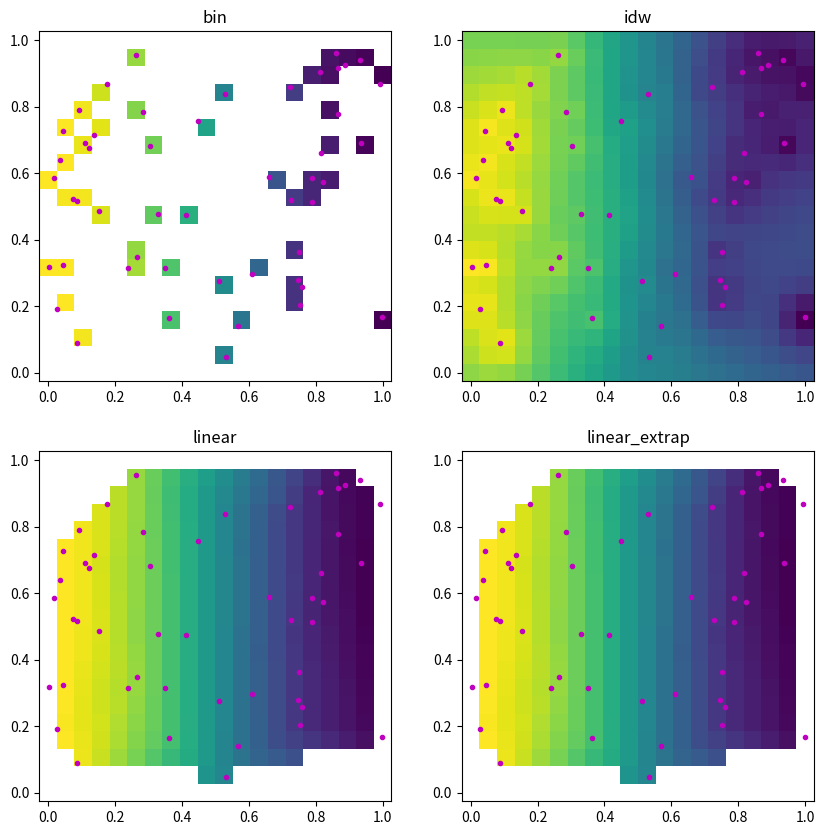

Recreate this plot in Python.
# %%
import time
from typing import Callable, Tuple, Union

import numpy as np
from scipy.interpolate import LinearNDInterpolator, griddata
from scipy.stats import binned_statistic_2d


def bin_center_to_bin_edge(bin_center: np.ndarray) -> np.ndarray:
    diffs = np.diff(bin_center) / 2
    return np.concatenate(
        ([bin_center[0] - diffs[0]], bin_center[:-1] + diffs, [bin_center[-1] + diffs[-1]])
    )


def create_2d_grid(xi: np.ndarray, yi: np.ndarray):
    return np.meshgrid(xi, yi)


def bin_grid_2d(
    x: np.ndarray,
    y: np.ndarray,
    z: np.ndarray,
    xi: np.ndarray,
    yi: np.ndarray,
    fun: Union[Callable, str],
    is_bin_center: bool = True,
):
    """
    Bin the values in z into the bins defined by xg and yg.
    fun is a function that takes a 1d array and returns a scalar.
    """
    if is_bin_center:
        xi = bin_center_to_bin_edge(xi)
        yi = bin_center_to_bin_edge(yi)

    return binned_statistic_2d(y, x, z, statistic=fun, bins=[yi, xi]).statistic


def idw_interp_grid_2d(
    x: np.ndarray,
    y: np.ndarray,
    z: np.ndarray,
    xi: np.ndarray,
    yi: np.ndarray,
    p: float = 2,
    eps: float = 1e-10,
) -> np.ndarray:
    xg, yg = create_2d_grid(xi, yi)
    dist = np.sqrt(
        (x[:, None, None] - xg[None, :, :]) ** 2 + (y[:, None, None] - yg[None, :, :]) ** 2
    )
    dist = np.maximum(dist, eps)
    weights = 1 / dist**p
    return np.sum(weights * z[:, None, None], axis=0) / np.sum(weights, axis=0)


def linear_interp_grid_2d(
    x: np.ndarray,
    y: np.ndarray,
    z: np.ndarray,
    xi: np.ndarray,
    yi: np.ndarray,
):
    """
    Perform linear interpolation on a 2D grid.

    Parameters:
    x: np.ndarray - array of x-coordinates of data points.
    y: np.ndarray - array of y-coordinates of data points.
    z: np.ndarray - array of z-values (function values) at data points.
    xi: np.ndarray - array of x-coordinates for interpolation points.
    yi: np.ndarray - array of y-coordinates for interpolation points.

    Returns:
    zi: np.ndarray - interpolated z-values on the 2D grid.
    """
    # create grid
    xg, yg = create_2d_grid(xi, yi)

    # interpolate using linear method
    zi = griddata((x, y), z, (xg, yg), method="linear")

    return zi


def linear_extrapolate_2d(
    x: np.ndarray, y: np.ndarray, z: np.ndarray, xi: np.ndarray, yi: np.ndarray
):
    """
    Perform linear interpolation with extrapolation on a 2D grid.

    Parameters:
    x, y, z: Arrays of data points.
    xi, yi: Arrays of points for interpolation and extrapolation.

    Returns:
    zi: Interpolated and extrapolated values on the 2D grid.
    """
    # Create the interpolator
    interpolator = LinearNDInterpolator(list(zip(x, y)), z)

    # Create grid
    xg, yg = create_2d_grid(xi, yi)

    # Interpolate and extrapolate
    zi = interpolator(xg, yg)

    return zi


if __name__ == "__main__":
    import matplotlib.pyplot as plt

    num_pts = 50
    x = np.random.uniform(0, 1, num_pts)
    y = np.random.uniform(0, 1, num_pts)
    z = np.cos(x * np.pi)
    xi = np.linspace(0, 1, 20)
    yi = np.linspace(0, 1, 20)
    xg, yg = create_2d_grid(xi, yi)

    start_time = time.perf_counter()
    zg_bin = bin_grid_2d(x, y, z, xi, yi, "mean")
    print(f"bin_grid_2d took {time.perf_counter() - start_time} seconds")

    start_time = time.perf_counter()
    zg_idw = idw_interp_grid_2d(x, y, z, xi, yi)
    print(f"idw_interp_grid_2d took {time.perf_counter() - start_time} seconds")

    start_time = time.perf_counter()
    zg_lin = linear_interp_grid_2d(x, y, z, xi, yi)
    print(f"linear_interp_grid_2d took {time.perf_counter() - start_time} seconds")

    start_time = time.perf_counter()
    zg_lin_extrap = linear_extrapolate_2d(x, y, z, xi, yi)
    print(f"linear_extrapolate_2d took {time.perf_counter() - start_time} seconds")

    fig, axs = plt.subplots(2, 2, figsize=(10, 10))
    for ax, zg, title_str in zip(
        axs.flatten(),
        [zg_bin, zg_idw, zg_lin, zg_lin_extrap],
        ["bin", "idw", "linear", "linear_extrap"],
    ):
        ax.set_title(title_str)
        ax.pcolormesh(xi, yi, zg)
        ax.plot(x, y, "m.")
